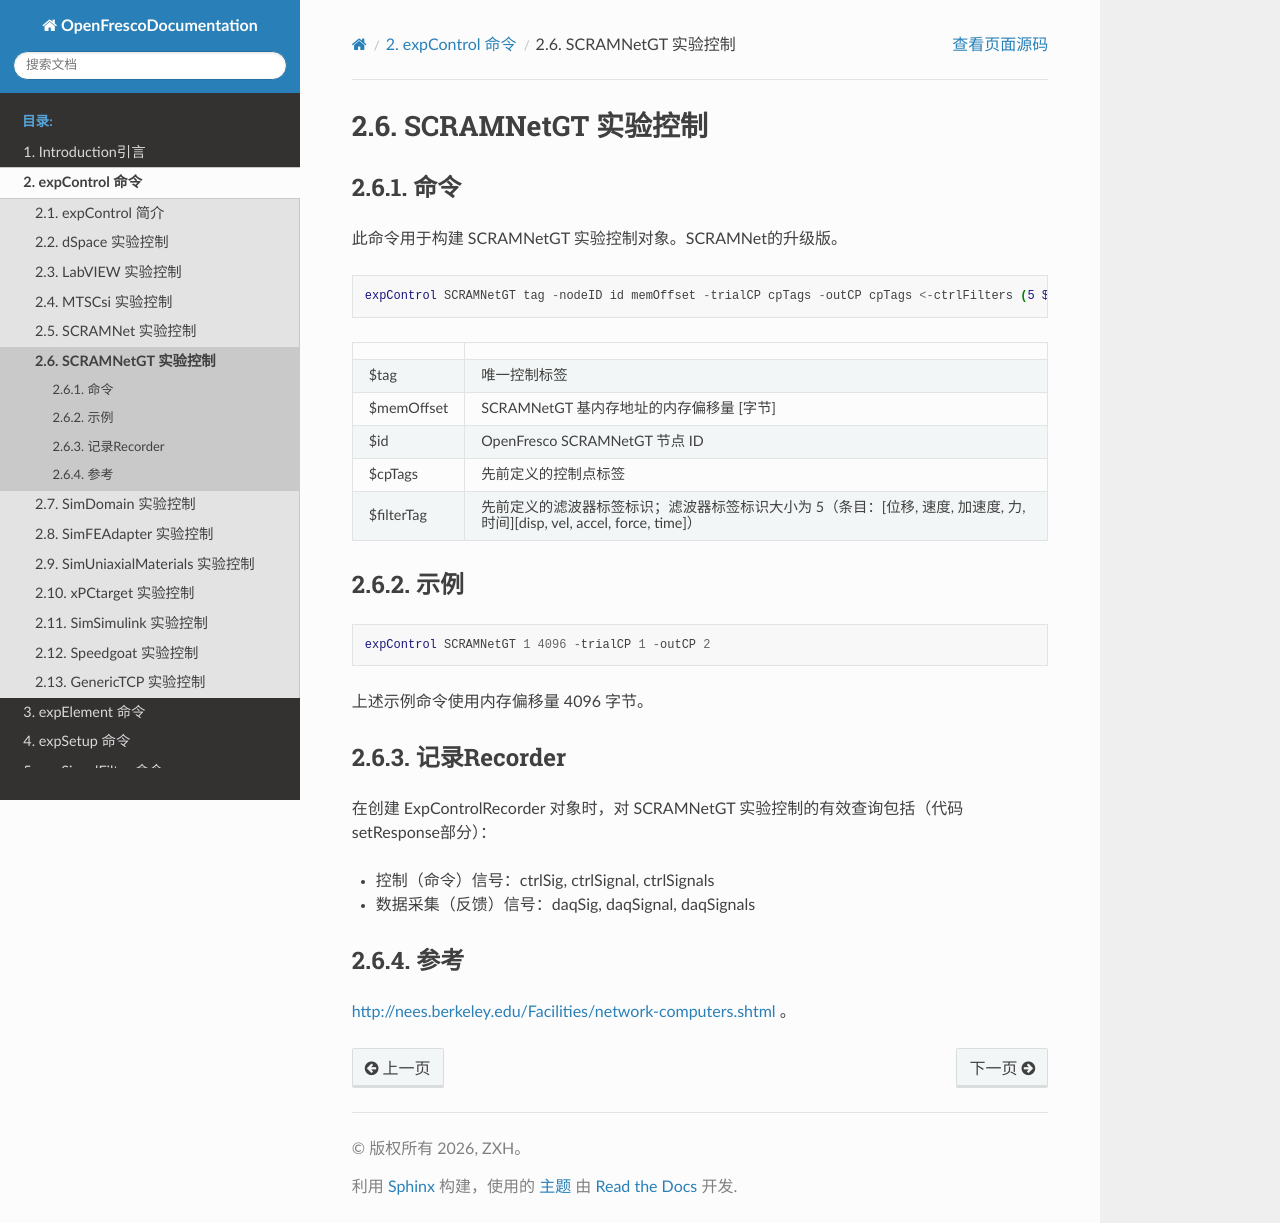

repository: zxh804159854/OpenFrescoDocumentation · page: expControl/SCRAMNetGT.html · generator: sphinx

# SCRAMNetGT 实验控制

## 命令

此命令用于构建 SCRAMNetGT 实验控制对象。SCRAMNet的升级版。

```tcl
expControl SCRAMNetGT tag -nodeID id memOffset -trialCP cpTags -outCP cpTags <-ctrlFilters (5 $filterTag)> <-daqFilters (5 $filterTag)>
```

|             |                                                                                                                             |
|:------------|:----------------------------------------------------------------------------------------------------------------------------|
| \$tag       | 唯一控制标签                                                                                                                |
| \$memOffset | SCRAMNetGT 基内存地址的内存偏移量 \[字节\]                                                                                  |
| \$id        | OpenFresco SCRAMNetGT 节点 ID                                                                                               |
| \$cpTags    | 先前定义的控制点标签                                                                                                        |
| \$filterTag | 先前定义的滤波器标签标识；滤波器标签标识大小为 5（条目：\[位移, 速度, 加速度, 力, 时间\]\[disp, vel, accel, force, time\]） |

## 示例
```tcl
expControl SCRAMNetGT 1 4096 -trialCP 1 -outCP 2
```

上述示例命令使用内存偏移量 4096 字节。

## 记录Recorder

在创建 ExpControlRecorder 对象时，对 SCRAMNetGT 实验控制的有效查询包括（代码setResponse部分）：

- 控制（命令）信号：ctrlSig, ctrlSignal, ctrlSignals

- 数据采集（反馈）信号：daqSig, daqSignal, daqSignals

## 参考

<http://nees.berkeley.edu/Facilities/network-computers.shtml> 。
